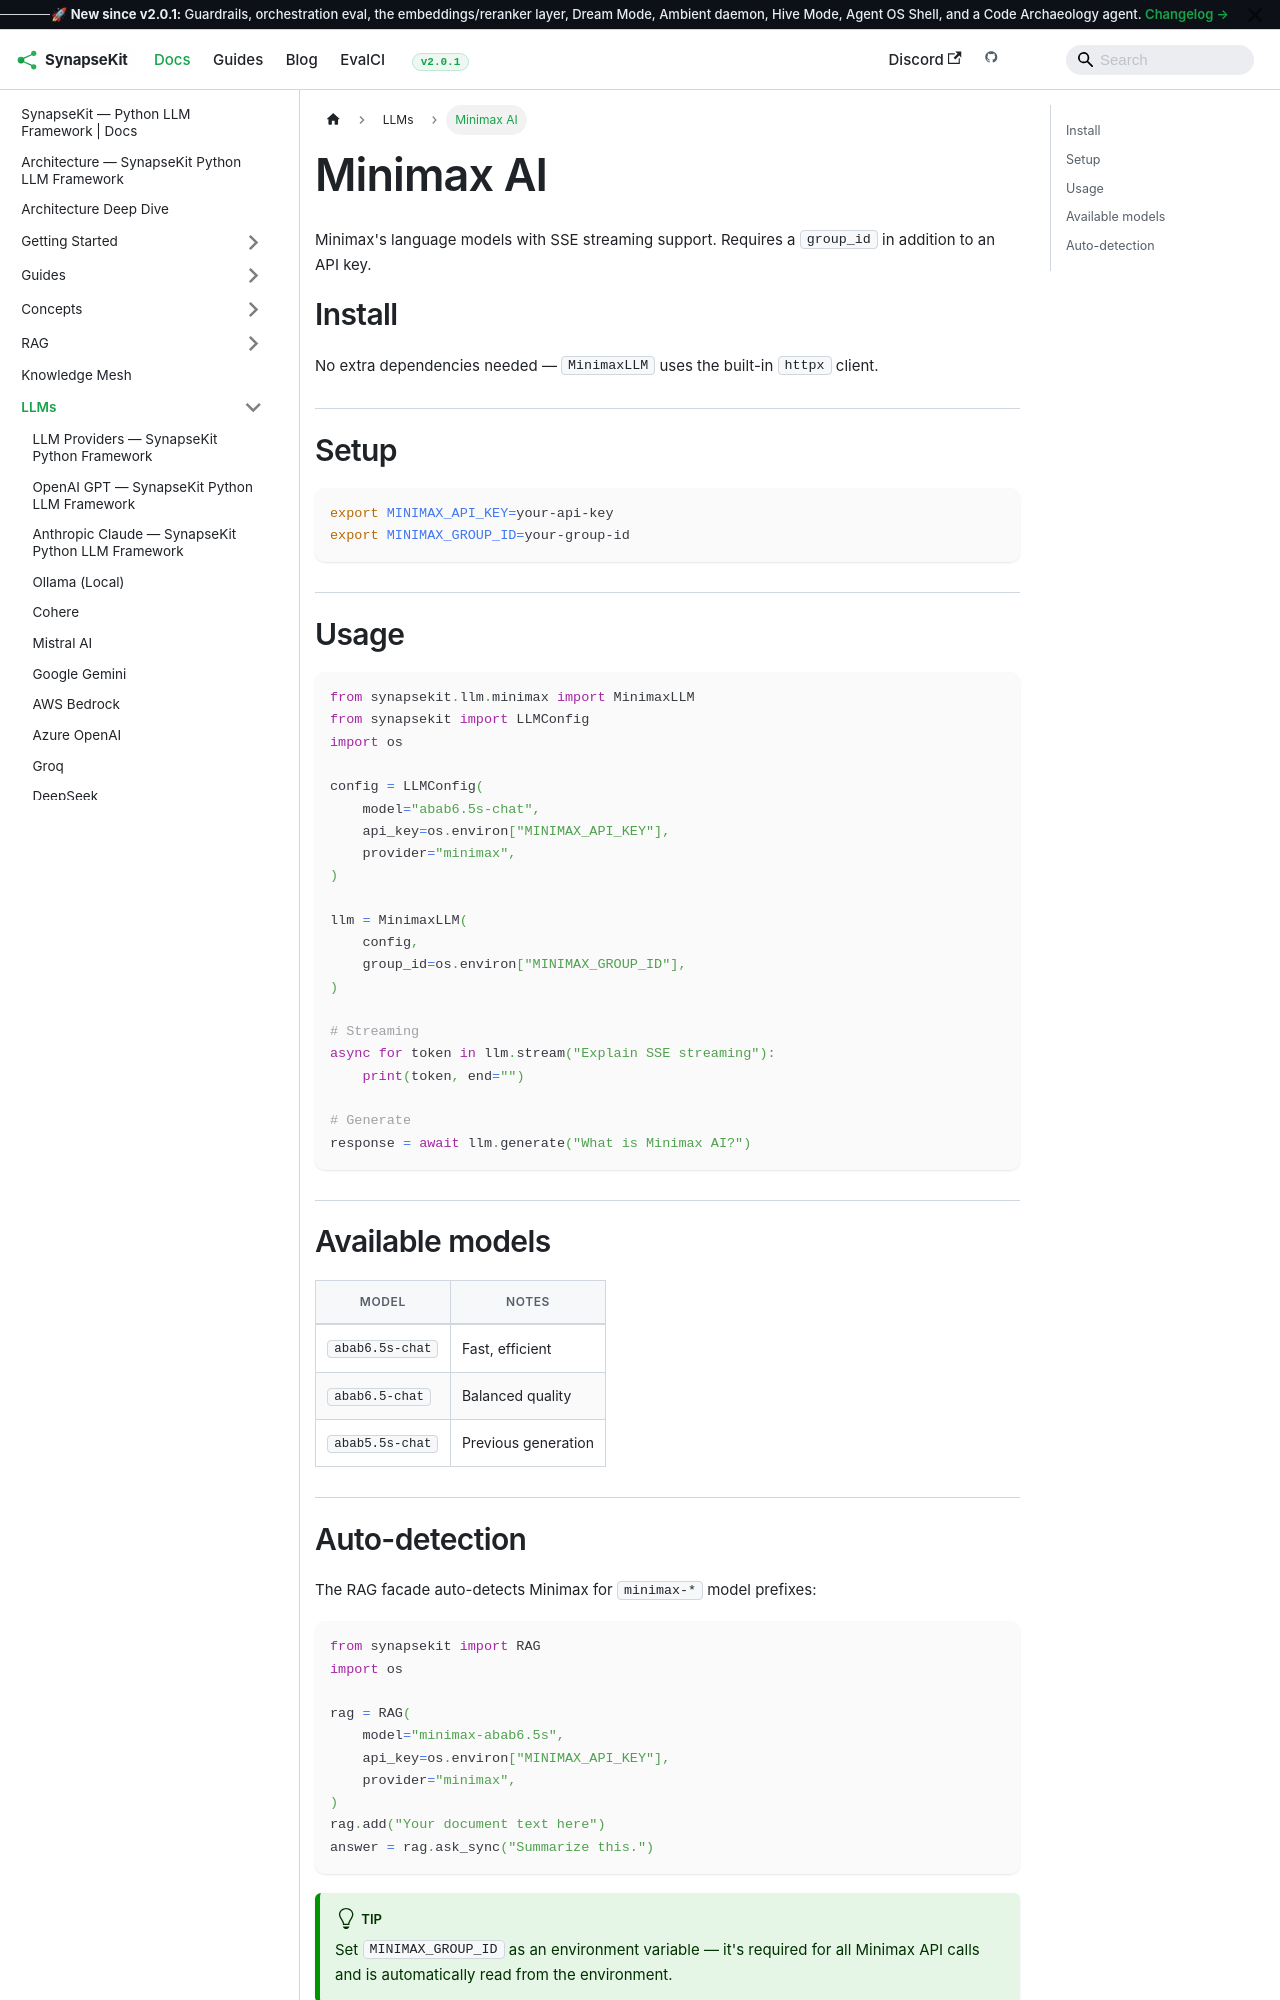

repository: SynapseKit/synapsekit-docs · page: docs/llms/minimax/index.html · generator: docusaurus

---
sidebar_position: 24
---

# Minimax AI

Minimax's language models with SSE streaming support. Requires a `group_id` in addition to an API key.

## Install

No extra dependencies needed — `MinimaxLLM` uses the built-in `httpx` client.

## Setup

```bash
export MINIMAX_API_KEY=your-api-key
export MINIMAX_GROUP_ID=your-group-id
```

## Usage

```python
from synapsekit.llm.minimax import MinimaxLLM
from synapsekit import LLMConfig
import os

config = LLMConfig(
    model="abab6.5s-chat",
    api_key=os.environ["MINIMAX_API_KEY"],
    provider="minimax",
)

llm = MinimaxLLM(
    config,
    group_id=os.environ["MINIMAX_GROUP_ID"],
)

# Streaming
async for token in llm.stream("Explain SSE streaming"):
    print(token, end="")

# Generate
response = await llm.generate("What is Minimax AI?")
```

## Available models

| Model | Notes |
|---|---|
| `abab6.5s-chat` | Fast, efficient |
| `abab6.5-chat` | Balanced quality |
| `abab5.5s-chat` | Previous generation |
